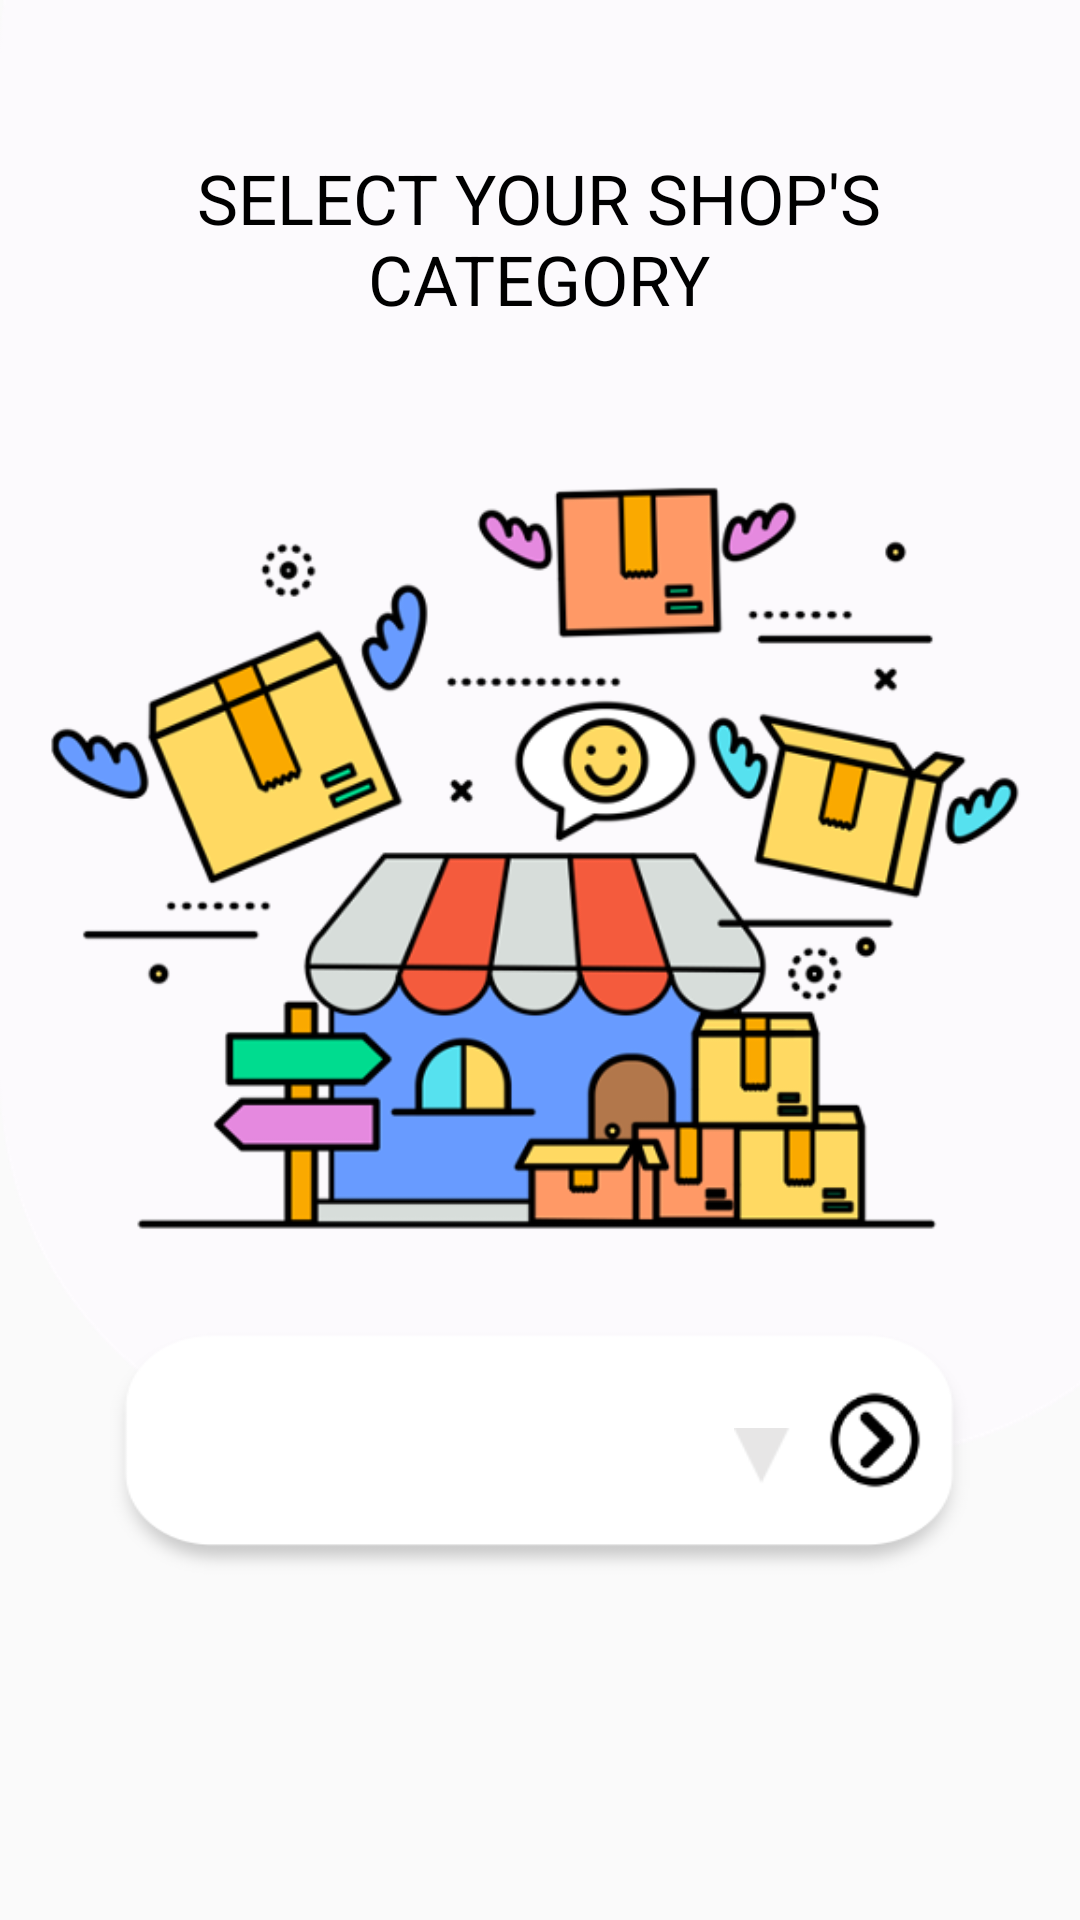

The Android layout XML behind this screen, and the referenced resources:
<!-- AndroidManifest.xml: application theme AppTheme -->
<!-- res/layout/activity_shop_category.xml -->
<?xml version="1.0" encoding="utf-8"?>
<androidx.constraintlayout.widget.ConstraintLayout xmlns:android="http://schemas.android.com/apk/res/android"
    xmlns:app="http://schemas.android.com/apk/res-auto"
    xmlns:tools="http://schemas.android.com/tools"
    android:layout_width="match_parent"
    android:layout_height="match_parent"
    android:background="@color/background_blue"
    tools:context=".shopCategory">

    <ImageView
        android:id="@+id/white_bkg"
        android:layout_width="413dp"
        android:layout_height="486dp"
        android:scaleType="fitXY"
        app:layout_constraintBottom_toBottomOf="parent"
        app:layout_constraintEnd_toEndOf="parent"
        app:layout_constraintHorizontal_bias="0.0"
        app:layout_constraintStart_toStartOf="parent"
        app:layout_constraintTop_toTopOf="parent"
        app:layout_constraintVertical_bias="0.0"
        app:srcCompat="@drawable/round_background" />

    <TextView
        android:id="@+id/categoryHeader"
        android:layout_width="238dp"
        android:layout_height="67dp"
        android:gravity="center"
        android:text="SELECT YOUR SHOP'S CATEGORY"
        android:textColor="#000000"
        android:textSize="23sp"
        app:fontFamily="@font/comfortaa_bold"
        app:layout_constraintBottom_toTopOf="@+id/categoryPic"
        app:layout_constraintEnd_toEndOf="parent"
        app:layout_constraintHorizontal_bias="0.497"
        app:layout_constraintStart_toStartOf="parent"
        app:layout_constraintTop_toTopOf="@+id/white_bkg"
        app:layout_constraintVertical_bias="0.597" />

    <ImageView
        android:id="@+id/categoryPic"
        android:layout_width="351dp"
        android:layout_height="283dp"
        android:layout_marginTop="144dp"
        app:layout_constraintEnd_toEndOf="parent"
        app:layout_constraintStart_toStartOf="parent"
        app:layout_constraintTop_toTopOf="@+id/white_bkg"
        app:srcCompat="@drawable/shopcategorypic" />

    <Spinner
        android:id="@+id/categorySpinner"
        android:layout_width="294dp"
        android:layout_height="85dp"
        android:layout_alignParentTop="true"
        android:layout_centerHorizontal="true"
        android:background="@drawable/textshadow"
        android:padding="10dp"
        app:layout_constraintBottom_toBottomOf="parent"
        app:layout_constraintEnd_toEndOf="parent"
        app:layout_constraintHorizontal_bias="0.495"
        app:layout_constraintStart_toStartOf="parent"
        app:layout_constraintTop_toBottomOf="@+id/categoryPic"
        app:layout_constraintVertical_bias="0.118" />

    <ImageButton
        android:id="@+id/forwardBtnToAdmin"
        android:layout_width="42dp"
        android:layout_height="44dp"
        android:background="#0000"
        android:scaleType="fitXY"
        app:layout_constraintBottom_toBottomOf="@+id/categorySpinner"
        app:layout_constraintEnd_toEndOf="@+id/categorySpinner"
        app:layout_constraintHorizontal_bias="0.944"
        app:layout_constraintStart_toStartOf="@+id/categorySpinner"
        app:layout_constraintTop_toTopOf="@+id/categorySpinner"
        app:layout_constraintVertical_bias="0.39"
        app:srcCompat="@drawable/forwardbtn" />

    <ImageView
        android:id="@+id/imageView7"
        android:layout_width="19dp"
        android:layout_height="21dp"
        app:layout_constraintBottom_toBottomOf="@+id/categorySpinner"
        app:layout_constraintEnd_toStartOf="@+id/forwardBtnToAdmin"
        app:layout_constraintHorizontal_bias="0.968"
        app:layout_constraintStart_toStartOf="@+id/categorySpinner"
        app:layout_constraintTop_toTopOf="@+id/categorySpinner"
        app:layout_constraintVertical_bias="0.515"
        app:srcCompat="@drawable/dropdowntriangle" />


</androidx.constraintlayout.widget.ConstraintLayout>
<!-- resources referenced by this layout -->
<resources>
  <!-- drawable dropdowntriangle: png bitmap (drawable, 359 bytes) -->
  <!-- drawable forwardbtn: png bitmap (drawable, 1500 bytes) -->
  <!-- drawable round_background: png bitmap (drawable, 18447 bytes) -->
  <!-- drawable shopcategorypic: png bitmap (drawable, 93444 bytes) -->
  <!-- drawable textshadow: png bitmap (drawable, 6741 bytes) -->
  <style name="AppTheme" parent="Theme.AppCompat.Light.NoActionBar">
          
          <item name="colorPrimary">@color/colorPrimary</item>
          <item name="colorPrimaryDark">@color/colorPrimaryDark</item>
          <item name="colorAccent">@color/colorAccent</item>
          <item name="colorNavigationItem">@color/menu_item_color</item>
          <item name="colorNavigationItemSelected">@color/textColorPrimary</item>
          <item name="drawableNavigationItemBackground">@drawable/menu_background_color</item>
      </style>
  <color name="colorPrimary">#C0C0C0</color>
  <color name="colorPrimaryDark">#3700B3</color>
  <color name="colorAccent">#03DAC5</color>
  <color name="textColorPrimary">#ffffff</color>
  <!-- drawable menu_background_color (drawable) -->
  <?xml version="1.0" encoding="utf-8"?>
  <selector xmlns:android="http://schemas.android.com/apk/res/android">
      <item
          android:drawable="@color/menuColor"
          android:state_checked="true"
          />
  </selector>
  <color name="menuColor">#BE5EF8</color>
</resources>
